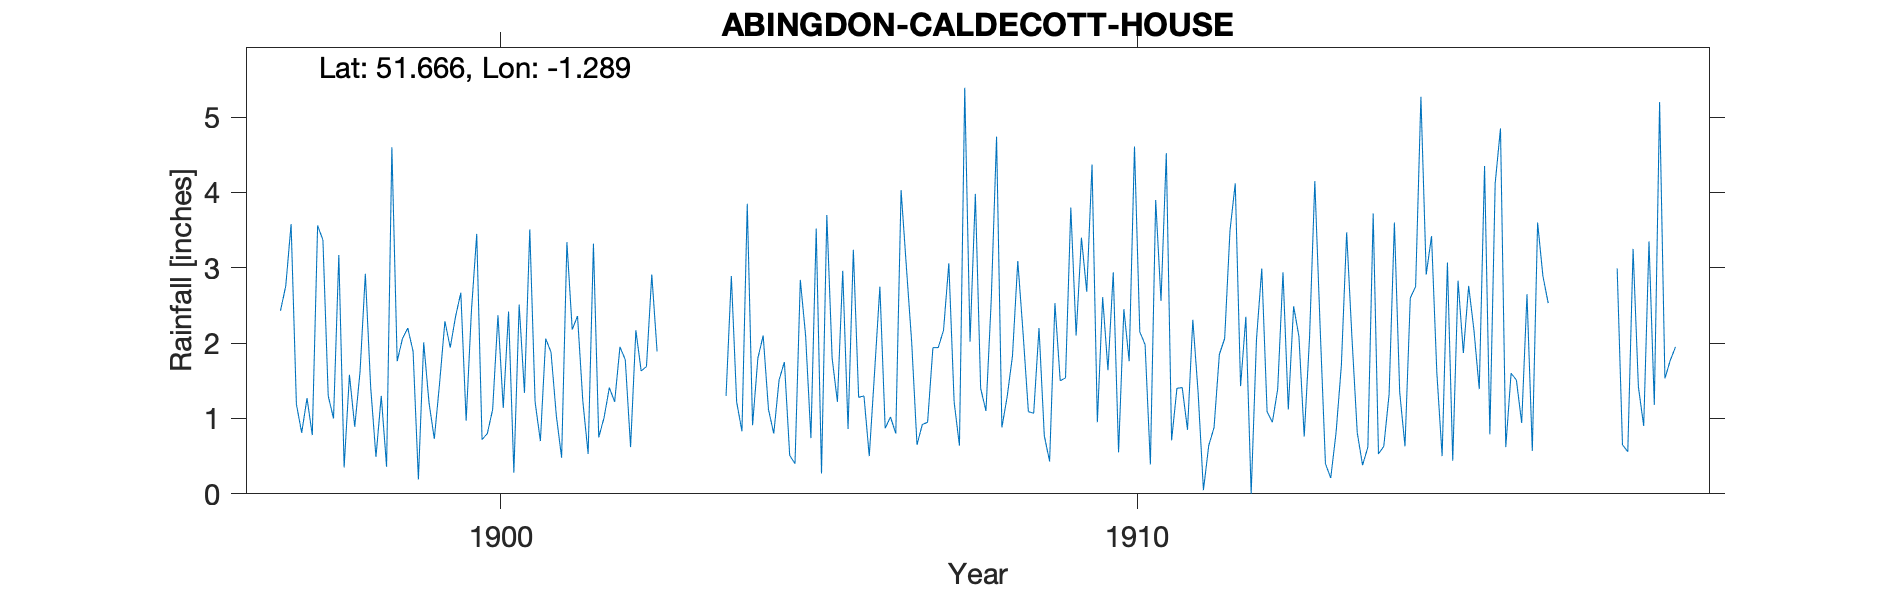

Data behind this chart, as committed beside it:
ABINGDON-CALDECOTT-HOUSE, , , , , , , , , , , , , , , , , , , , , , , 
Grid ref, SU493966, Long, -1.289, Lat, 51.67, Elevation, 177, ft., , , , , , , , , , , , , , , 
Station no, RR2663, , , , , , , , , , , , , , , , , , , , , , 
, 1890, 1891, 1892, 1893, 1894, 1895, 1896, 1897, 1898, 1899, 1900, 1901, 1902, 1903, 1904, 1905, 1906, 1907, 1908, 1909, 1910, 1911, 1912
January, , , , , , , , 2.43, 0.35, 2.2, 2.43, 1.22, 0.75, , 1.3, 0.51, 3.24, 0.65, 1.4, 0.77, 1.64, 0.71, 4.12
February, , , , , , , , 2.76, 1.58, 1.89, 3.45, 0.7, 1.01, , 2.89, 0.4, 1.28, 0.92, 1.1, 0.43, 2.94, 1.4, 1.43
March, , , , , , , , 3.58, 0.89, 0.19, 0.72, 2.06, 1.41, , 1.22, 2.84, 1.3, 0.95, 2.58, 2.53, 0.55, 1.41, 2.35
April, , , , , , , , 1.19, 1.62, 2.01, 0.8, 1.88, 1.22, , 0.83, 2.1, 0.5, 1.94, 4.74, 1.5, 2.45, 0.85, 0
May, , , , , , , , 0.81, 2.92, 1.21, 1.12, 1.04, 1.95, , 3.85, 0.74, 1.61, 1.94, 0.88, 1.54, 1.76, 2.31, 2.05
June, , , , , , , , 1.27, 1.42, 0.73, 2.37, 0.48, 1.78, , 0.91, 3.52, 2.75, 2.17, 1.29, 3.8, 4.61, 1.34, 2.99
July, , , , , , , , 0.78, 0.49, 1.47, 1.14, 3.34, 0.62, , 1.8, 0.27, 0.87, 3.06, 1.83, 2.1, 2.15, 0.05, 1.09
August, , , , , , , , 3.56, 1.3, 2.29, 2.42, 2.18, 2.17, , 2.1, 3.7, 1.02, 1.22, 3.09, 3.4, 1.98, 0.64, 0.95
September, , , , , , , , 3.37, 0.36, 1.94, 0.28, 2.36, 1.63, , 1.12, 1.8, 0.8, 0.64, 2.13, 2.68, 0.39, 0.88, 1.39
October, , , , , , , , 1.3, 4.6, 2.35, 2.51, 1.23, 1.69, , 0.8, 1.22, 4.03, 5.39, 1.09, 4.37, 3.9, 1.85, 2.94
November, , , , , , , , 1, 1.76, 2.67, 1.34, 0.53, 2.91, , 1.51, 2.96, 3.01, 2.02, 1.07, 0.95, 2.56, 2.06, 1.12
December, , , , , , , , 3.17, 2.06, 0.97, 3.51, 3.32, 1.89, , 1.75, 0.86, 2.01, 3.98, 2.2, 2.61, 4.52, 3.49, 2.49
Total, , , , , , , , 25.22, 19.35, 19.92, 22.09, 20.34, 19.03, , 20.08, 20.92, 22.42, 24.88, 23.4, 26.68, 29.45, 16.99, 22.92
NOTES, , , , , , , , , , , , , , , , , , , , , , , 
NGR is Caldecott House. Altitudes match., , , , , , , , , , , , , , , , , , , , , , , 
